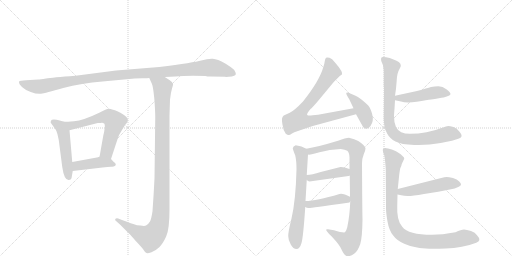
t = 0.00 s
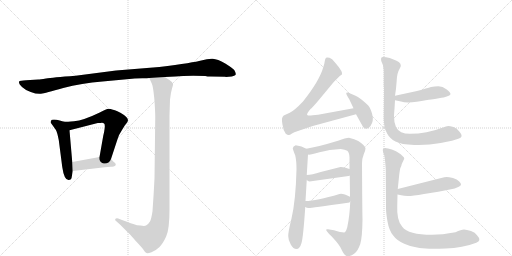
t = 2.39 s
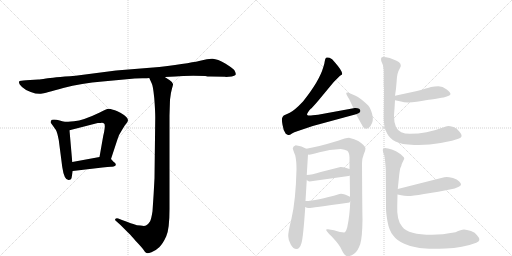
t = 4.77 s
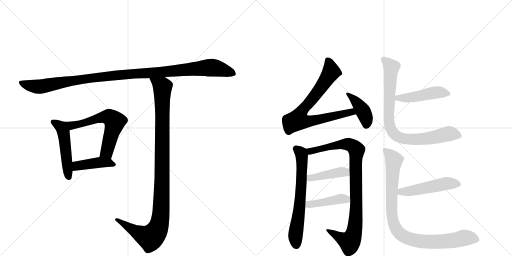
t = 7.16 s
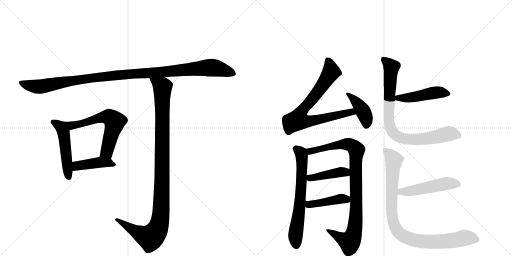
t = 9.54 s
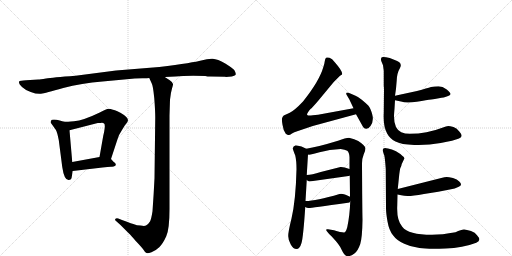
t = 11.93 s

The animated SVG that drew these frames (rendered in a browser with its animation timeline set to each time). Animation: 15 CSS @keyframes rules; one cycle of 11.93 s.

<svg version="1.1" viewBox="0 0 2048 1024" xmlns="http://www.w3.org/2000/svg">
  <g stroke="lightgray" stroke-dasharray="1,1" stroke-width="1" transform="scale(4, 4)">
    <line x1="0" y1="0" x2="256" y2="256"></line>
    <line x1="256" y1="0" x2="0" y2="256"></line>
    <line x1="128" y1="0" x2="128" y2="256"></line>
    <line x1="0" y1="128" x2="256" y2="128"></line>
    <line x1="256" y1="0" x2="512" y2="256"></line>
    <line x1="512" y1="0" x2="256" y2="256"></line>
    <line x1="384" y1="0" x2="384" y2="256"></line>
    <line x1="256" y1="128" x2="512" y2="128"></line>
  </g>
<g transform="scale(1, -1) translate(0, -850)">
   <style type="text/css">
    @keyframes keyframes0 {
      from {
       stroke: black;
       stroke-dashoffset: 1119;
       stroke-width: 128;
       }
       78% {
       animation-timing-function: step-end;
       stroke: black;
       stroke-dashoffset: 0;
       stroke-width: 128;
       }
       to {
       stroke: black;
       stroke-width: 1024;
       }
       }
       #make-me-a-hanzi-animation-0 {
         animation: keyframes0 1.160645s both;
         animation-delay: 0.000000s;
         animation-timing-function: linear;
       }
    @keyframes keyframes1 {
      from {
       stroke: black;
       stroke-dashoffset: 495;
       stroke-width: 128;
       }
       62% {
       animation-timing-function: step-end;
       stroke: black;
       stroke-dashoffset: 0;
       stroke-width: 128;
       }
       to {
       stroke: black;
       stroke-width: 1024;
       }
       }
       #make-me-a-hanzi-animation-1 {
         animation: keyframes1 0.652832s both;
         animation-delay: 1.160645s;
         animation-timing-function: linear;
       }
    @keyframes keyframes2 {
      from {
       stroke: black;
       stroke-dashoffset: 610;
       stroke-width: 128;
       }
       67% {
       animation-timing-function: step-end;
       stroke: black;
       stroke-dashoffset: 0;
       stroke-width: 128;
       }
       to {
       stroke: black;
       stroke-width: 1024;
       }
       }
       #make-me-a-hanzi-animation-2 {
         animation: keyframes2 0.746419s both;
         animation-delay: 1.813477s;
         animation-timing-function: linear;
       }
    @keyframes keyframes3 {
      from {
       stroke: black;
       stroke-dashoffset: 421;
       stroke-width: 128;
       }
       58% {
       animation-timing-function: step-end;
       stroke: black;
       stroke-dashoffset: 0;
       stroke-width: 128;
       }
       to {
       stroke: black;
       stroke-width: 1024;
       }
       }
       #make-me-a-hanzi-animation-3 {
         animation: keyframes3 0.592611s both;
         animation-delay: 2.559896s;
         animation-timing-function: linear;
       }
    @keyframes keyframes4 {
      from {
       stroke: black;
       stroke-dashoffset: 1079;
       stroke-width: 128;
       }
       78% {
       animation-timing-function: step-end;
       stroke: black;
       stroke-dashoffset: 0;
       stroke-width: 128;
       }
       to {
       stroke: black;
       stroke-width: 1024;
       }
       }
       #make-me-a-hanzi-animation-4 {
         animation: keyframes4 1.128092s both;
         animation-delay: 3.152507s;
         animation-timing-function: linear;
       }
    @keyframes keyframes5 {
      from {
       stroke: black;
       stroke-dashoffset: 768;
       stroke-width: 128;
       }
       71% {
       animation-timing-function: step-end;
       stroke: black;
       stroke-dashoffset: 0;
       stroke-width: 128;
       }
       to {
       stroke: black;
       stroke-width: 1024;
       }
       }
       #make-me-a-hanzi-animation-5 {
         animation: keyframes5 0.875000s both;
         animation-delay: 4.280599s;
         animation-timing-function: linear;
       }
    @keyframes keyframes6 {
      from {
       stroke: black;
       stroke-dashoffset: 405;
       stroke-width: 128;
       }
       57% {
       animation-timing-function: step-end;
       stroke: black;
       stroke-dashoffset: 0;
       stroke-width: 128;
       }
       to {
       stroke: black;
       stroke-width: 1024;
       }
       }
       #make-me-a-hanzi-animation-6 {
         animation: keyframes6 0.579590s both;
         animation-delay: 5.155599s;
         animation-timing-function: linear;
       }
    @keyframes keyframes7 {
      from {
       stroke: black;
       stroke-dashoffset: 651;
       stroke-width: 128;
       }
       68% {
       animation-timing-function: step-end;
       stroke: black;
       stroke-dashoffset: 0;
       stroke-width: 128;
       }
       to {
       stroke: black;
       stroke-width: 1024;
       }
       }
       #make-me-a-hanzi-animation-7 {
         animation: keyframes7 0.779785s both;
         animation-delay: 5.735189s;
         animation-timing-function: linear;
       }
    @keyframes keyframes8 {
      from {
       stroke: black;
       stroke-dashoffset: 927;
       stroke-width: 128;
       }
       75% {
       animation-timing-function: step-end;
       stroke: black;
       stroke-dashoffset: 0;
       stroke-width: 128;
       }
       to {
       stroke: black;
       stroke-width: 1024;
       }
       }
       #make-me-a-hanzi-animation-8 {
         animation: keyframes8 1.004395s both;
         animation-delay: 6.514974s;
         animation-timing-function: linear;
       }
    @keyframes keyframes9 {
      from {
       stroke: black;
       stroke-dashoffset: 423;
       stroke-width: 128;
       }
       58% {
       animation-timing-function: step-end;
       stroke: black;
       stroke-dashoffset: 0;
       stroke-width: 128;
       }
       to {
       stroke: black;
       stroke-width: 1024;
       }
       }
       #make-me-a-hanzi-animation-9 {
         animation: keyframes9 0.594238s both;
         animation-delay: 7.519368s;
         animation-timing-function: linear;
       }
    @keyframes keyframes10 {
      from {
       stroke: black;
       stroke-dashoffset: 427;
       stroke-width: 128;
       }
       58% {
       animation-timing-function: step-end;
       stroke: black;
       stroke-dashoffset: 0;
       stroke-width: 128;
       }
       to {
       stroke: black;
       stroke-width: 1024;
       }
       }
       #make-me-a-hanzi-animation-10 {
         animation: keyframes10 0.597493s both;
         animation-delay: 8.113607s;
         animation-timing-function: linear;
       }
    @keyframes keyframes11 {
      from {
       stroke: black;
       stroke-dashoffset: 467;
       stroke-width: 128;
       }
       60% {
       animation-timing-function: step-end;
       stroke: black;
       stroke-dashoffset: 0;
       stroke-width: 128;
       }
       to {
       stroke: black;
       stroke-width: 1024;
       }
       }
       #make-me-a-hanzi-animation-11 {
         animation: keyframes11 0.630046s both;
         animation-delay: 8.711100s;
         animation-timing-function: linear;
       }
    @keyframes keyframes12 {
      from {
       stroke: black;
       stroke-dashoffset: 838;
       stroke-width: 128;
       }
       73% {
       animation-timing-function: step-end;
       stroke: black;
       stroke-dashoffset: 0;
       stroke-width: 128;
       }
       to {
       stroke: black;
       stroke-width: 1024;
       }
       }
       #make-me-a-hanzi-animation-12 {
         animation: keyframes12 0.931966s both;
         animation-delay: 9.341146s;
         animation-timing-function: linear;
       }
    @keyframes keyframes13 {
      from {
       stroke: black;
       stroke-dashoffset: 496;
       stroke-width: 128;
       }
       62% {
       animation-timing-function: step-end;
       stroke: black;
       stroke-dashoffset: 0;
       stroke-width: 128;
       }
       to {
       stroke: black;
       stroke-width: 1024;
       }
       }
       #make-me-a-hanzi-animation-13 {
         animation: keyframes13 0.653646s both;
         animation-delay: 10.273112s;
         animation-timing-function: linear;
       }
    @keyframes keyframes14 {
      from {
       stroke: black;
       stroke-dashoffset: 921;
       stroke-width: 128;
       }
       75% {
       animation-timing-function: step-end;
       stroke: black;
       stroke-dashoffset: 0;
       stroke-width: 128;
       }
       to {
       stroke: black;
       stroke-width: 1024;
       }
       }
       #make-me-a-hanzi-animation-14 {
         animation: keyframes14 0.999512s both;
         animation-delay: 10.926758s;
         animation-timing-function: linear;
       }
</style>
<path d="M 843 544 L 900 543 L 904 542 L 927 544 Q 942 547 943 553 Q 944 558 937 570 Q 931 577 901 596 Q 870 614 851 615 Q 832 616 805 608 Q 777 600 637 582 L 464 568 L 302 547 Q 208 540 184 536 Q 160 532 153 532 L 104 529 Q 80 527 78 526 Q 76 524 76 519 Q 76 513 88 502 Q 99 491 123 482 Q 147 473 164 475 Q 180 477 253 498 Q 326 518 410 524 L 539 536 L 569 537 Q 591 537 597 538 L 659 542 L 702 544 Q 742 548 821 546 Q 829 544 843 544 Z" fill="lightgray"></path> 
<path d="M 256 363 L 239 368 Q 226 372 216 372 Q 205 372 204 367 Q 202 361 203 359 L 223 331 Q 229 321 235 290 L 249 182 Q 257 127 276 130 Q 284 131 286 137 L 291 166 L 289 202 L 278 329 C 276 357 276 357 256 363 Z" fill="lightgray"></path> 
<path d="M 444 214 L 469 290 Q 474 310 488 330 L 499 348 Q 508 358 510 363 Q 517 375 496 390 Q 465 410 452 411 Q 437 416 429 414 Q 420 411 399 400 Q 333 368 296 365 Q 259 362 256 363 C 226 363 249 322 278 329 L 391 358 Q 403 358 408 359 Q 413 359 416 356 Q 420 355 419 339 Q 417 322 413 307 L 398 222 C 393 192 435 186 444 214 Z" fill="lightgray"></path> 
<path d="M 455 202 L 444 214 C 431 228 428 227 398 222 L 289 202 C 259 197 261 162 291 166 L 410 180 Q 432 183 444 183 Q 455 182 459 186 Q 464 188 463 193 Q 462 198 455 202 Z" fill="lightgray"></path> 
<path d="M 597 538 L 607 516 Q 612 508 617 458 Q 621 407 621 380 L 618 137 Q 615 75 610 5 Q 605 -27 600 -36 Q 594 -46 584 -52 Q 578 -55 562 -52 Q 545 -51 539 -48 Q 532 -46 488 -30 L 473 -24 Q 466 -21 462 -25 Q 458 -30 463 -33 L 482 -50 L 517 -85 Q 519 -86 543 -114 Q 567 -139 574 -149 Q 580 -160 586 -162 Q 591 -164 606 -159 Q 621 -154 637 -139 Q 652 -124 665 -95 Q 678 -67 678 14 L 678 388 L 680 451 Q 683 480 688 496 Q 693 512 692 514 Q 692 520 679 529 L 659 542 C 634 558 585 565 597 538 Z" fill="lightgray"></path> 
<path d="M 1414 417 L 1272 391 L 1251 389 Q 1233 386 1229 390 Q 1225 394 1242 414 Q 1248 418 1272 446 L 1335 522 L 1360 547 L 1367 551 Q 1375 560 1340 600 Q 1328 616 1318 619 Q 1307 622 1304 619 Q 1300 615 1299 605 Q 1298 595 1293 581 Q 1278 527 1212 444 Q 1178 408 1159 399 L 1135 388 Q 1131 385 1129 379 Q 1126 373 1130 351 Q 1133 328 1143 315 Q 1150 310 1154 310 Q 1158 309 1168 316 Q 1178 322 1186 324 L 1251 346 L 1424 393 C 1453 401 1444 422 1414 417 Z" fill="lightgray"></path> 
<path d="M 1397 453 L 1414 417 L 1424 393 L 1453 341 Q 1468 326 1482 346 Q 1496 366 1489 392 Q 1482 418 1473 428 Q 1464 437 1447 451 Q 1430 464 1420 468 L 1399 477 Q 1389 481 1386 479 Q 1383 476 1388 468 L 1397 453 Z" fill="lightgray"></path> 
<path d="M 1183 269 Q 1172 266 1171 256 Q 1173 248 1181 228 Q 1186 207 1186 173 Q 1183 48 1166 -24 Q 1152 -80 1153 -95 Q 1153 -111 1163 -128 Q 1173 -146 1186 -146 Q 1199 -146 1206 -122 Q 1213 -99 1221 22 L 1222 46 L 1227 130 L 1227 150 L 1232 232 C 1233 251 1233 251 1225 255 Q 1208 266 1183 269 Z" fill="lightgray"></path> 
<path d="M 1401 45 Q 1399 -13 1389 -59 Q 1383 -80 1376 -80 Q 1364 -80 1336 -71 L 1312 -67 Q 1292 -63 1326 -95 Q 1361 -132 1367 -150 Q 1378 -174 1390 -175 Q 1405 -175 1419 -163 Q 1432 -152 1441 -126 Q 1449 -100 1450 -29 Q 1449 8 1448 197 Q 1448 216 1455 233 Q 1462 249 1462 256 Q 1462 267 1433 286 Q 1419 294 1396 299 Q 1383 299 1352 287 Q 1270 262 1225 255 C 1195 250 1202 229 1232 232 Q 1238 229 1278 241 Q 1318 252 1363 254 Q 1380 252 1389 247 Q 1397 241 1398 221 L 1398 174 L 1399 148 L 1400 63 L 1401 45 Z" fill="lightgray"></path> 
<path d="M 1238 124 L 1394 146 Q 1397 146 1399 148 C 1427 159 1426 164 1398 174 Q 1374 183 1362 182 L 1283 162 Q 1247 151 1227 150 C 1204 148 1204 148 1227 130 Q 1232 125 1238 124 Z" fill="lightgray"></path> 
<path d="M 1221 22 Q 1229 17 1236 18 Q 1242 18 1392 39 Q 1399 39 1401 45 C 1411 58 1411 58 1400 63 Q 1371 78 1358 74 Q 1264 46 1222 46 C 1192 45 1194 36 1221 22 Z" fill="lightgray"></path> 
<path d="M 1668 486 L 1580 467 C 1551 461 1551 455 1580 449 L 1604 444 Q 1624 436 1667 443 Q 1709 450 1725 452 Q 1741 454 1750 456 L 1766 459 Q 1773 459 1787 464 Q 1800 468 1802 473 Q 1803 479 1787 492 Q 1770 505 1754 505 Q 1738 505 1724 502 Q 1710 498 1668 486 Z" fill="lightgray"></path> 
<path d="M 1580 467 L 1584 495 L 1587 530 Q 1588 558 1600 578 Q 1611 598 1584 608 L 1559 618 Q 1532 625 1527 621 Q 1522 616 1525 606 L 1532 589 L 1535 567 L 1535 507 Q 1536 499 1536 493 L 1535 399 Q 1532 343 1549 315 Q 1559 296 1582 284 Q 1604 272 1657 270 Q 1710 268 1763 278 Q 1816 288 1836 296 Q 1856 303 1838 323 Q 1828 337 1814 342 Q 1799 346 1793 346 Q 1786 346 1769 339 Q 1708 315 1639 315 Q 1619 315 1605 321 Q 1576 335 1576 385 Q 1576 393 1578 415 L 1580 449 L 1580 467 Z" fill="lightgray"></path> 
<path d="M 1590 72 L 1605 69 Q 1617 66 1630 66 Q 1643 65 1696 74 L 1753 83 L 1804 93 Q 1818 95 1835 103 Q 1852 110 1837 124 Q 1829 133 1812 138 Q 1794 142 1787 142 Q 1779 142 1765 138 L 1591 94 C 1562 87 1561 78 1590 72 Z" fill="lightgray"></path> 
<path d="M 1822 -79 Q 1768 -89 1728 -89 Q 1633 -89 1609 -57 Q 1586 -32 1589 28 L 1590 72 L 1591 94 L 1597 152 Q 1599 168 1601 177 Q 1606 186 1607 194 L 1617 215 Q 1619 220 1609 227 Q 1600 236 1584 245 Q 1567 253 1552 256 Q 1538 261 1534 256 Q 1529 252 1532 244 Q 1534 236 1537 229 Q 1539 222 1541 199 L 1543 174 L 1544 18 Q 1544 -2 1550 -36 Q 1556 -71 1572 -91 Q 1587 -112 1617 -125 Q 1643 -138 1678 -142 Q 1712 -147 1782 -144 Q 1851 -142 1905 -121 Q 1928 -112 1908 -91 Q 1901 -80 1884 -74 Q 1866 -69 1856 -68 Q 1845 -68 1822 -79 Z" fill="lightgray"></path> 
      <clipPath id="make-me-a-hanzi-clip-0">
      <path d="M 843 544 L 900 543 L 904 542 L 927 544 Q 942 547 943 553 Q 944 558 937 570 Q 931 577 901 596 Q 870 614 851 615 Q 832 616 805 608 Q 777 600 637 582 L 464 568 L 302 547 Q 208 540 184 536 Q 160 532 153 532 L 104 529 Q 80 527 78 526 Q 76 524 76 519 Q 76 513 88 502 Q 99 491 123 482 Q 147 473 164 475 Q 180 477 253 498 Q 326 518 410 524 L 539 536 L 569 537 Q 591 537 597 538 L 659 542 L 702 544 Q 742 548 821 546 Q 829 544 843 544 Z" fill="lightgray"></path>
      </clipPath>
      <path clip-path="url(#make-me-a-hanzi-clip-0)" d="M 83 521 L 103 511 L 158 503 L 356 537 L 845 580 L 935 555 " fill="none" id="make-me-a-hanzi-animation-0" stroke-dasharray="991 1982" stroke-linecap="round"></path>

      <clipPath id="make-me-a-hanzi-clip-1">
      <path d="M 256 363 L 239 368 Q 226 372 216 372 Q 205 372 204 367 Q 202 361 203 359 L 223 331 Q 229 321 235 290 L 249 182 Q 257 127 276 130 Q 284 131 286 137 L 291 166 L 289 202 L 278 329 C 276 357 276 357 256 363 Z" fill="lightgray"></path>
      </clipPath>
      <path clip-path="url(#make-me-a-hanzi-clip-1)" d="M 213 362 L 242 343 L 254 319 L 274 143 " fill="none" id="make-me-a-hanzi-animation-1" stroke-dasharray="367 734" stroke-linecap="round"></path>

      <clipPath id="make-me-a-hanzi-clip-2">
      <path d="M 444 214 L 469 290 Q 474 310 488 330 L 499 348 Q 508 358 510 363 Q 517 375 496 390 Q 465 410 452 411 Q 437 416 429 414 Q 420 411 399 400 Q 333 368 296 365 Q 259 362 256 363 C 226 363 249 322 278 329 L 391 358 Q 403 358 408 359 Q 413 359 416 356 Q 420 355 419 339 Q 417 322 413 307 L 398 222 C 393 192 435 186 444 214 Z" fill="lightgray"></path>
      </clipPath>
      <path clip-path="url(#make-me-a-hanzi-clip-2)" d="M 269 358 L 275 351 L 310 351 L 416 382 L 438 381 L 450 372 L 459 363 L 458 355 L 427 242 L 407 228 " fill="none" id="make-me-a-hanzi-animation-2" stroke-dasharray="482 964" stroke-linecap="round"></path>

      <clipPath id="make-me-a-hanzi-clip-3">
      <path d="M 455 202 L 444 214 C 431 228 428 227 398 222 L 289 202 C 259 197 261 162 291 166 L 410 180 Q 432 183 444 183 Q 455 182 459 186 Q 464 188 463 193 Q 462 198 455 202 Z" fill="lightgray"></path>
      </clipPath>
      <path clip-path="url(#make-me-a-hanzi-clip-3)" d="M 298 172 L 316 189 L 363 196 L 434 200 L 454 193 " fill="none" id="make-me-a-hanzi-animation-3" stroke-dasharray="293 586" stroke-linecap="round"></path>

      <clipPath id="make-me-a-hanzi-clip-4">
      <path d="M 597 538 L 607 516 Q 612 508 617 458 Q 621 407 621 380 L 618 137 Q 615 75 610 5 Q 605 -27 600 -36 Q 594 -46 584 -52 Q 578 -55 562 -52 Q 545 -51 539 -48 Q 532 -46 488 -30 L 473 -24 Q 466 -21 462 -25 Q 458 -30 463 -33 L 482 -50 L 517 -85 Q 519 -86 543 -114 Q 567 -139 574 -149 Q 580 -160 586 -162 Q 591 -164 606 -159 Q 621 -154 637 -139 Q 652 -124 665 -95 Q 678 -67 678 14 L 678 388 L 680 451 Q 683 480 688 496 Q 693 512 692 514 Q 692 520 679 529 L 659 542 C 634 558 585 565 597 538 Z" fill="lightgray"></path>
      </clipPath>
      <path clip-path="url(#make-me-a-hanzi-clip-4)" d="M 605 535 L 650 499 L 646 37 L 637 -49 L 626 -75 L 601 -101 L 544 -77 L 468 -28 " fill="none" id="make-me-a-hanzi-animation-4" stroke-dasharray="951 1902" stroke-linecap="round"></path>

      <clipPath id="make-me-a-hanzi-clip-5">
      <path d="M 1414 417 L 1272 391 L 1251 389 Q 1233 386 1229 390 Q 1225 394 1242 414 Q 1248 418 1272 446 L 1335 522 L 1360 547 L 1367 551 Q 1375 560 1340 600 Q 1328 616 1318 619 Q 1307 622 1304 619 Q 1300 615 1299 605 Q 1298 595 1293 581 Q 1278 527 1212 444 Q 1178 408 1159 399 L 1135 388 Q 1131 385 1129 379 Q 1126 373 1130 351 Q 1133 328 1143 315 Q 1150 310 1154 310 Q 1158 309 1168 316 Q 1178 322 1186 324 L 1251 346 L 1424 393 C 1453 401 1444 422 1414 417 Z" fill="lightgray"></path>
      </clipPath>
      <path clip-path="url(#make-me-a-hanzi-clip-5)" d="M 1311 609 L 1319 593 L 1323 559 L 1259 466 L 1209 409 L 1192 370 L 1237 365 L 1406 402 L 1415 396 " fill="none" id="make-me-a-hanzi-animation-5" stroke-dasharray="640 1280" stroke-linecap="round"></path>

      <clipPath id="make-me-a-hanzi-clip-6">
      <path d="M 1397 453 L 1414 417 L 1424 393 L 1453 341 Q 1468 326 1482 346 Q 1496 366 1489 392 Q 1482 418 1473 428 Q 1464 437 1447 451 Q 1430 464 1420 468 L 1399 477 Q 1389 481 1386 479 Q 1383 476 1388 468 L 1397 453 Z" fill="lightgray"></path>
      </clipPath>
      <path clip-path="url(#make-me-a-hanzi-clip-6)" d="M 1392 474 L 1428 440 L 1451 407 L 1464 380 L 1466 351 " fill="none" id="make-me-a-hanzi-animation-6" stroke-dasharray="277 554" stroke-linecap="round"></path>

      <clipPath id="make-me-a-hanzi-clip-7">
      <path d="M 1183 269 Q 1172 266 1171 256 Q 1173 248 1181 228 Q 1186 207 1186 173 Q 1183 48 1166 -24 Q 1152 -80 1153 -95 Q 1153 -111 1163 -128 Q 1173 -146 1186 -146 Q 1199 -146 1206 -122 Q 1213 -99 1221 22 L 1222 46 L 1227 130 L 1227 150 L 1232 232 C 1233 251 1233 251 1225 255 Q 1208 266 1183 269 Z" fill="lightgray"></path>
      </clipPath>
      <path clip-path="url(#make-me-a-hanzi-clip-7)" d="M 1185 255 L 1206 231 L 1208 172 L 1198 12 L 1182 -86 L 1185 -130 " fill="none" id="make-me-a-hanzi-animation-7" stroke-dasharray="523 1046" stroke-linecap="round"></path>

      <clipPath id="make-me-a-hanzi-clip-8">
      <path d="M 1401 45 Q 1399 -13 1389 -59 Q 1383 -80 1376 -80 Q 1364 -80 1336 -71 L 1312 -67 Q 1292 -63 1326 -95 Q 1361 -132 1367 -150 Q 1378 -174 1390 -175 Q 1405 -175 1419 -163 Q 1432 -152 1441 -126 Q 1449 -100 1450 -29 Q 1449 8 1448 197 Q 1448 216 1455 233 Q 1462 249 1462 256 Q 1462 267 1433 286 Q 1419 294 1396 299 Q 1383 299 1352 287 Q 1270 262 1225 255 C 1195 250 1202 229 1232 232 Q 1238 229 1278 241 Q 1318 252 1363 254 Q 1380 252 1389 247 Q 1397 241 1398 221 L 1398 174 L 1399 148 L 1400 63 L 1401 45 Z" fill="lightgray"></path>
      </clipPath>
      <path clip-path="url(#make-me-a-hanzi-clip-8)" d="M 1231 251 L 1245 245 L 1264 247 L 1329 267 L 1384 274 L 1408 268 L 1426 250 L 1424 -4 L 1411 -97 L 1399 -117 L 1316 -79 " fill="none" id="make-me-a-hanzi-animation-8" stroke-dasharray="799 1598" stroke-linecap="round"></path>

      <clipPath id="make-me-a-hanzi-clip-9">
      <path d="M 1238 124 L 1394 146 Q 1397 146 1399 148 C 1427 159 1426 164 1398 174 Q 1374 183 1362 182 L 1283 162 Q 1247 151 1227 150 C 1204 148 1204 148 1227 130 Q 1232 125 1238 124 Z" fill="lightgray"></path>
      </clipPath>
      <path clip-path="url(#make-me-a-hanzi-clip-9)" d="M 1233 145 L 1241 138 L 1360 162 L 1394 154 " fill="none" id="make-me-a-hanzi-animation-9" stroke-dasharray="295 590" stroke-linecap="round"></path>

      <clipPath id="make-me-a-hanzi-clip-10">
      <path d="M 1221 22 Q 1229 17 1236 18 Q 1242 18 1392 39 Q 1399 39 1401 45 C 1411 58 1411 58 1400 63 Q 1371 78 1358 74 Q 1264 46 1222 46 C 1192 45 1194 36 1221 22 Z" fill="lightgray"></path>
      </clipPath>
      <path clip-path="url(#make-me-a-hanzi-clip-10)" d="M 1227 40 L 1236 32 L 1364 55 L 1392 49 " fill="none" id="make-me-a-hanzi-animation-10" stroke-dasharray="299 598" stroke-linecap="round"></path>

      <clipPath id="make-me-a-hanzi-clip-11">
      <path d="M 1668 486 L 1580 467 C 1551 461 1551 455 1580 449 L 1604 444 Q 1624 436 1667 443 Q 1709 450 1725 452 Q 1741 454 1750 456 L 1766 459 Q 1773 459 1787 464 Q 1800 468 1802 473 Q 1803 479 1787 492 Q 1770 505 1754 505 Q 1738 505 1724 502 Q 1710 498 1668 486 Z" fill="lightgray"></path>
      </clipPath>
      <path clip-path="url(#make-me-a-hanzi-clip-11)" d="M 1587 454 L 1673 464 L 1747 481 L 1795 475 " fill="none" id="make-me-a-hanzi-animation-11" stroke-dasharray="339 678" stroke-linecap="round"></path>

      <clipPath id="make-me-a-hanzi-clip-12">
      <path d="M 1580 467 L 1584 495 L 1587 530 Q 1588 558 1600 578 Q 1611 598 1584 608 L 1559 618 Q 1532 625 1527 621 Q 1522 616 1525 606 L 1532 589 L 1535 567 L 1535 507 Q 1536 499 1536 493 L 1535 399 Q 1532 343 1549 315 Q 1559 296 1582 284 Q 1604 272 1657 270 Q 1710 268 1763 278 Q 1816 288 1836 296 Q 1856 303 1838 323 Q 1828 337 1814 342 Q 1799 346 1793 346 Q 1786 346 1769 339 Q 1708 315 1639 315 Q 1619 315 1605 321 Q 1576 335 1576 385 Q 1576 393 1578 415 L 1580 449 L 1580 467 Z" fill="lightgray"></path>
      </clipPath>
      <path clip-path="url(#make-me-a-hanzi-clip-12)" d="M 1532 613 L 1566 581 L 1556 360 L 1577 313 L 1604 298 L 1648 292 L 1737 300 L 1794 315 L 1833 310 " fill="none" id="make-me-a-hanzi-animation-12" stroke-dasharray="710 1420" stroke-linecap="round"></path>

      <clipPath id="make-me-a-hanzi-clip-13">
      <path d="M 1590 72 L 1605 69 Q 1617 66 1630 66 Q 1643 65 1696 74 L 1753 83 L 1804 93 Q 1818 95 1835 103 Q 1852 110 1837 124 Q 1829 133 1812 138 Q 1794 142 1787 142 Q 1779 142 1765 138 L 1591 94 C 1562 87 1561 78 1590 72 Z" fill="lightgray"></path>
      </clipPath>
      <path clip-path="url(#make-me-a-hanzi-clip-13)" d="M 1599 77 L 1605 83 L 1683 93 L 1785 116 L 1833 114 " fill="none" id="make-me-a-hanzi-animation-13" stroke-dasharray="368 736" stroke-linecap="round"></path>

      <clipPath id="make-me-a-hanzi-clip-14">
      <path d="M 1822 -79 Q 1768 -89 1728 -89 Q 1633 -89 1609 -57 Q 1586 -32 1589 28 L 1590 72 L 1591 94 L 1597 152 Q 1599 168 1601 177 Q 1606 186 1607 194 L 1617 215 Q 1619 220 1609 227 Q 1600 236 1584 245 Q 1567 253 1552 256 Q 1538 261 1534 256 Q 1529 252 1532 244 Q 1534 236 1537 229 Q 1539 222 1541 199 L 1543 174 L 1544 18 Q 1544 -2 1550 -36 Q 1556 -71 1572 -91 Q 1587 -112 1617 -125 Q 1643 -138 1678 -142 Q 1712 -147 1782 -144 Q 1851 -142 1905 -121 Q 1928 -112 1908 -91 Q 1901 -80 1884 -74 Q 1866 -69 1856 -68 Q 1845 -68 1822 -79 Z" fill="lightgray"></path>
      </clipPath>
      <path clip-path="url(#make-me-a-hanzi-clip-14)" d="M 1541 249 L 1575 209 L 1566 73 L 1568 -10 L 1578 -53 L 1602 -87 L 1646 -108 L 1708 -117 L 1789 -115 L 1857 -101 L 1902 -106 " fill="none" id="make-me-a-hanzi-animation-14" stroke-dasharray="793 1586" stroke-linecap="round"></path>

</g>
</svg>
